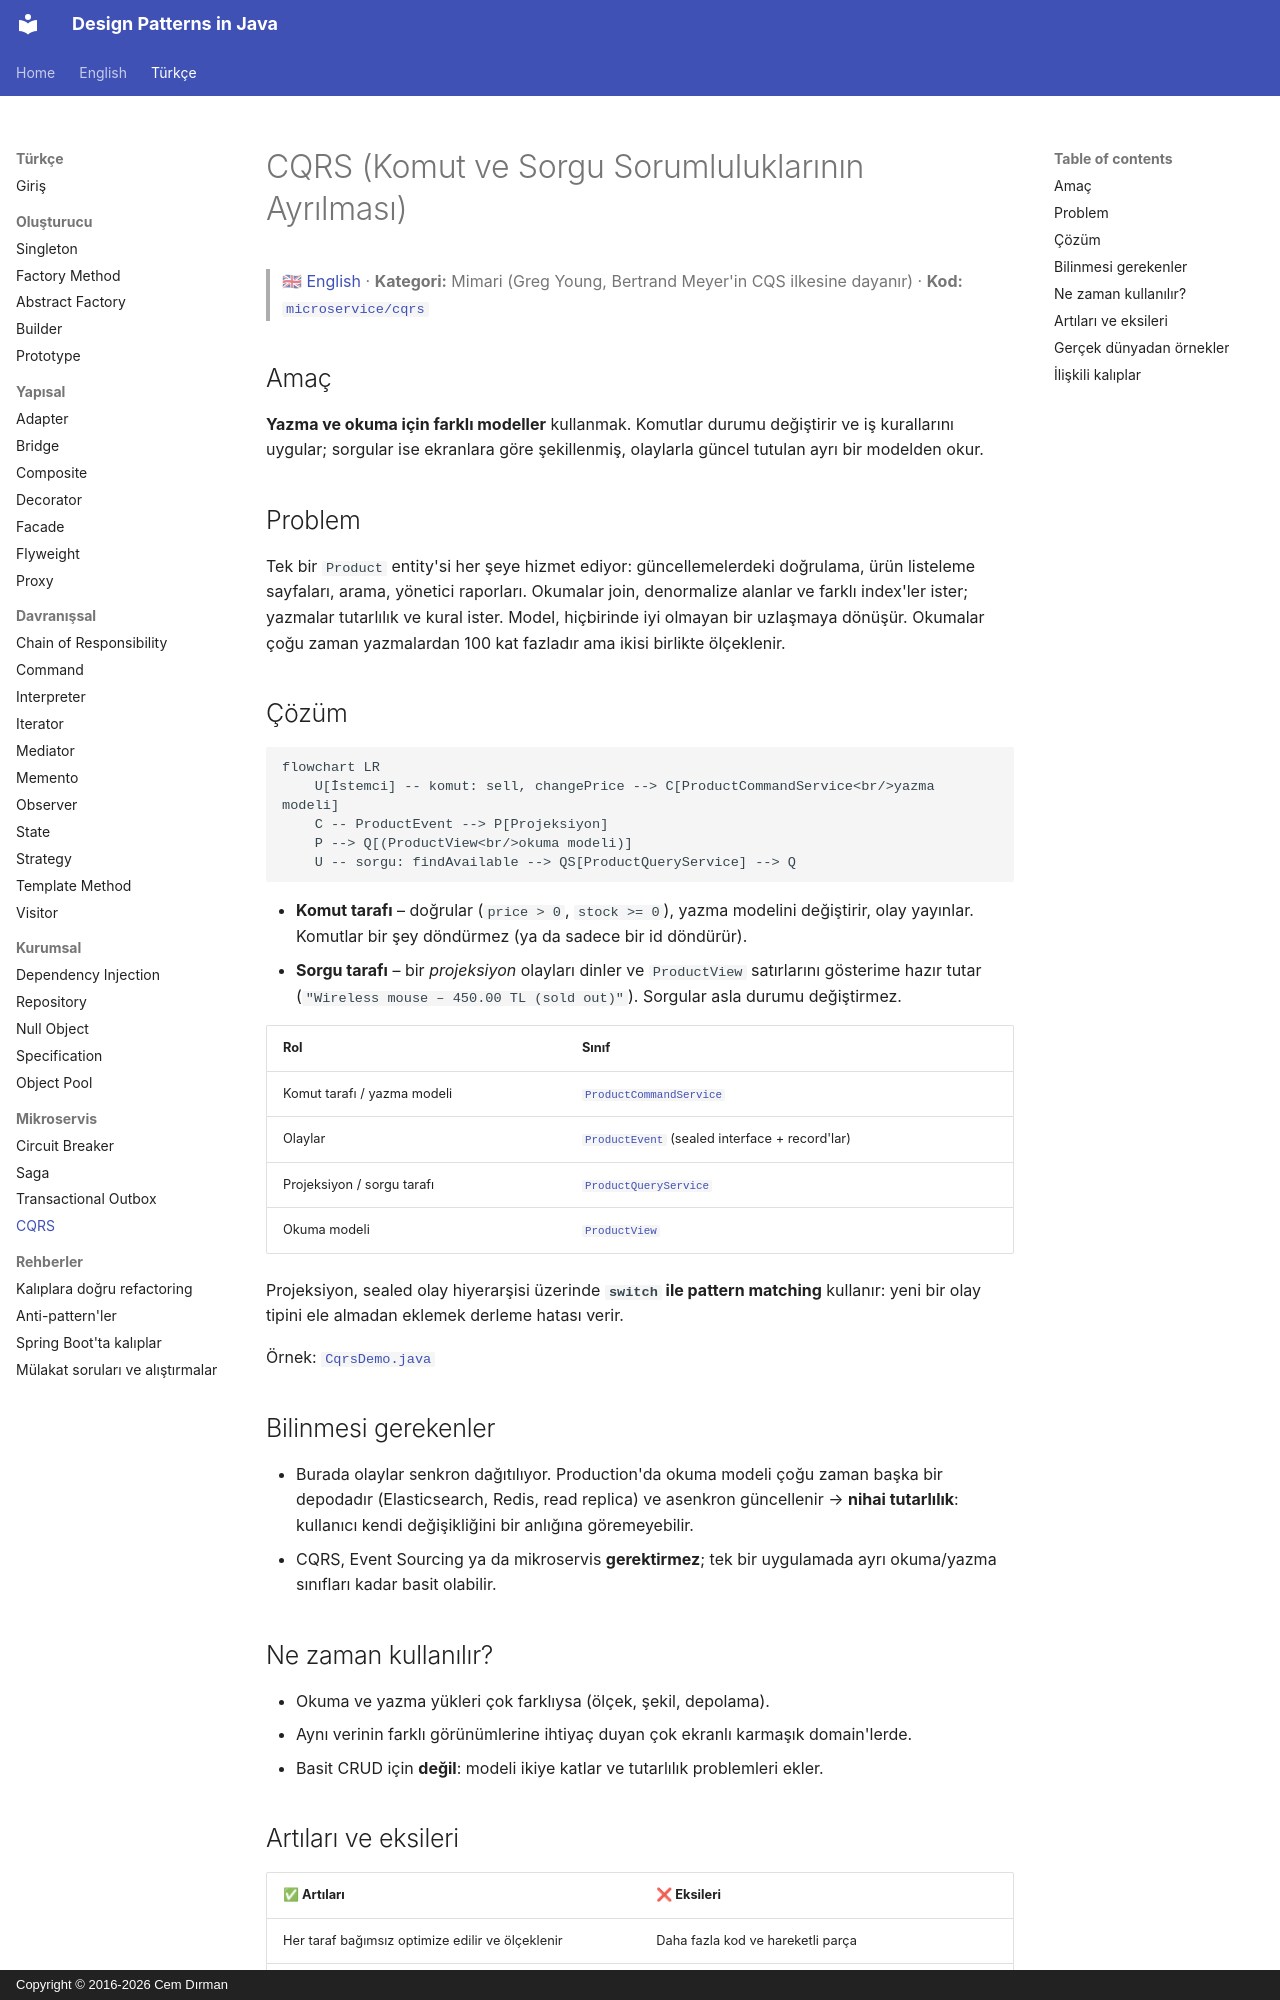

repository: cemdrman/design-patterns · page: tr/microservice/cqrs/index.html · generator: mkdocs · copyright: Copyright © 2016-2026 Cem Dırman

# CQRS (Komut ve Sorgu Sorumluluklarının Ayrılması)

> 🇬🇧 [English](../../en/microservice/cqrs.md) · **Kategori:** Mimari (Greg Young, Bertrand Meyer'in CQS ilkesine dayanır) · **Kod:** [`microservice/cqrs`](../../../src/main/java/designpatterns/microservice/cqrs)

## Amaç

**Yazma ve okuma için farklı modeller** kullanmak. Komutlar durumu değiştirir ve iş kurallarını uygular;
sorgular ise ekranlara göre şekillenmiş, olaylarla güncel tutulan ayrı bir modelden okur.

## Problem

Tek bir `Product` entity'si her şeye hizmet ediyor: güncellemelerdeki doğrulama, ürün listeleme sayfaları,
arama, yönetici raporları. Okumalar join, denormalize alanlar ve farklı index'ler ister; yazmalar tutarlılık
ve kural ister. Model, hiçbirinde iyi olmayan bir uzlaşmaya dönüşür. Okumalar çoğu zaman yazmalardan 100 kat
fazladır ama ikisi birlikte ölçeklenir.

## Çözüm

```mermaid
flowchart LR
    U[İstemci] -- komut: sell, changePrice --> C[ProductCommandService<br/>yazma modeli]
    C -- ProductEvent --> P[Projeksiyon]
    P --> Q[(ProductView<br/>okuma modeli)]
    U -- sorgu: findAvailable --> QS[ProductQueryService] --> Q
```

- **Komut tarafı** – doğrular (`price > 0`, `stock >= 0`), yazma modelini değiştirir, olay yayınlar.
  Komutlar bir şey döndürmez (ya da sadece bir id döndürür).
- **Sorgu tarafı** – bir *projeksiyon* olayları dinler ve `ProductView` satırlarını gösterime hazır tutar
  (`"Wireless mouse – 450.00 TL (sold out)"`). Sorgular asla durumu değiştirmez.

| Rol | Sınıf |
|---|---|
| Komut tarafı / yazma modeli | [`ProductCommandService`](../../../src/main/java/designpatterns/microservice/cqrs/ProductCommandService.java) |
| Olaylar | [`ProductEvent`](../../../src/main/java/designpatterns/microservice/cqrs/ProductEvent.java) (sealed interface + record'lar) |
| Projeksiyon / sorgu tarafı | [`ProductQueryService`](../../../src/main/java/designpatterns/microservice/cqrs/ProductQueryService.java) |
| Okuma modeli | [`ProductView`](../../../src/main/java/designpatterns/microservice/cqrs/ProductView.java) |

Projeksiyon, sealed olay hiyerarşisi üzerinde **`switch` ile pattern matching** kullanır: yeni bir olay
tipini ele almadan eklemek derleme hatası verir.

Örnek: [`CqrsDemo.java`](../../../src/main/java/designpatterns/microservice/cqrs/CqrsDemo.java)

## Bilinmesi gerekenler

- Burada olaylar senkron dağıtılıyor. Production'da okuma modeli çoğu zaman başka bir depodadır
  (Elasticsearch, Redis, read replica) ve asenkron güncellenir → **nihai tutarlılık**: kullanıcı kendi
  değişikliğini bir anlığına göremeyebilir.
- CQRS, Event Sourcing ya da mikroservis **gerektirmez**; tek bir uygulamada ayrı okuma/yazma sınıfları
  kadar basit olabilir.

## Ne zaman kullanılır?

- Okuma ve yazma yükleri çok farklıysa (ölçek, şekil, depolama).
- Aynı verinin farklı görünümlerine ihtiyaç duyan çok ekranlı karmaşık domain'lerde.
- Basit CRUD için **değil**: modeli ikiye katlar ve tutarlılık problemleri ekler.
